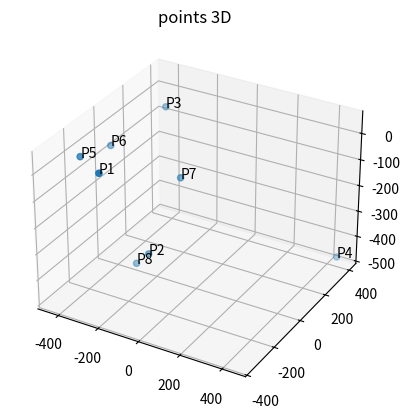
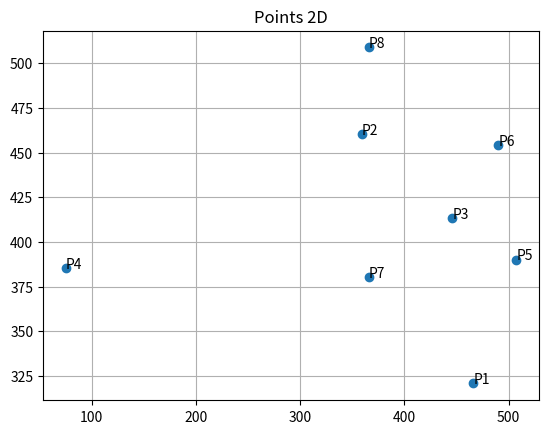

Python code for these plots, in order:
import numpy as np
from matplotlib import pyplot as plt
from mpl_toolkits.mplot3d import Axes3D

def make_projective(theta, t, alpha_u, alpha_v, u0, v0):
    K = np.array([
        [alpha_u, 0, u0],
        [0, alpha_v, v0],
        [0, 0, 1]
    ])
    
    Rx, Ry, Rz = theta
    R_x = np.array([
        [1, 0, 0],
        [0, np.cos(Rx), -np.sin(Rx)],
        [0, np.sin(Rx), np.cos(Rx)]
    ])
    R_y = np.array([
        [np.cos(Ry), 0, np.sin(Ry)],
        [0, 1, 0],
        [-np.sin(Ry), 0, np.cos(Ry)]
    ])
    R_z = np.array([
        [np.cos(Rz), -np.sin(Rz), 0],
        [np.sin(Rz), np.cos(Rz), 0],
        [0, 0, 1]
    ])
    
    R = R_z @ R_y @ R_x
    T = np.array([[t[0]], [t[1]], [t[2]]])
    RT = np.hstack((R, T))
    P = K @ RT
    return P

def projection(P, X):
    x_projected = P @ X.T
    return x_projected[:2, :] / x_projected[2, :]

def dlt(points_3D, points_2D):
 
    N = points_3D.shape[1]
    A = []
    
    for i in range(N):
        X, Y, Z, _ = points_3D[:, i]
        u, v, _ = points_2D[:, i]

        A.append([X, Y, Z, 1, 0, 0, 0, 0, -u*X, -u*Y, -u*Z, -u])
        A.append([0, 0, 0, 0, X, Y, Z, 1, -v*X, -v*Y, -v*Z, -v])

    A = np.array(A)

    _, _, Vt = np.linalg.svd(A)
    P = Vt[-1].reshape(3, 4)  

    return P

def evaluate(P, P_dlt):
    error = np.abs((P / P[-1, -1]) - (P_dlt / P_dlt[-1, -1]))

    print(f'Mean error : {np.mean(error)}')
    print(f'Std error : {np.std(error)}')

nb_pts = 8

Rx = 0.8 * np.pi/2
Ry = -1.8 * np.pi/2
Rz = np.pi/5
Tx = 100 
Ty = 0
Tz = 1500
a_u = 557.0943
a_v = 712.9824
u0 = 326.3819
v0 = 298.6679

np.random.seed(10) 
pts_3D = np.random.randint(low=-480, high=480, size=(nb_pts, 3))
pts_3D = np.hstack((pts_3D, np.ones((nb_pts, 1))))  
print('---------------------------------')
print("Points 3D :\n", pts_3D)

fig = plt.figure()
ax = fig.add_subplot(111, projection='3d')

ax.scatter(pts_3D[:, 0], pts_3D[:, 1], pts_3D[:, 2], marker='o')

for i, (x, y, z) in enumerate(pts_3D[:, :-1]):
    ax.text(x, y, z, f"P{i+1}")

plt.title("points 3D")
plt.show()

P = make_projective((Rx, Ry, Rz), (Tx, Ty, Tz), a_u, a_v, u0, v0)
pts_2D = projection(P, pts_3D)
pts_2D_homo = np.vstack((pts_2D, np.ones((1, pts_2D.shape[1]))))

print('---------------------------------')
print(f'P : \n{P}')

fig = plt.figure()
ax = fig.add_subplot()

ax.scatter(pts_2D[0, :], pts_2D[1, :], marker='o')

for i, (x, y) in enumerate(zip(pts_2D[0], pts_2D[1])):
    ax.text(x, y, f"P{i+1}")
ax.grid()
plt.title('Points 2D')
plt.show()

P_dlt = dlt(pts_3D.T, pts_2D_homo)
print('---------------------------------')
print("P_DLT :\n", P_dlt)

print('---------------------------------')
evaluate(P, P_dlt)

noise = np.random.normal(0, np.sqrt(1), (2, nb_pts))
pts_2D_noise = pts_2D + noise
pts_2D_noise = np.vstack((pts_2D_noise, np.ones((1, pts_2D_noise.shape[1]))))

P_dlt_noise = dlt(pts_3D.T, pts_2D_noise)
print('---------------------------------')
evaluate(P, P_dlt_noise)